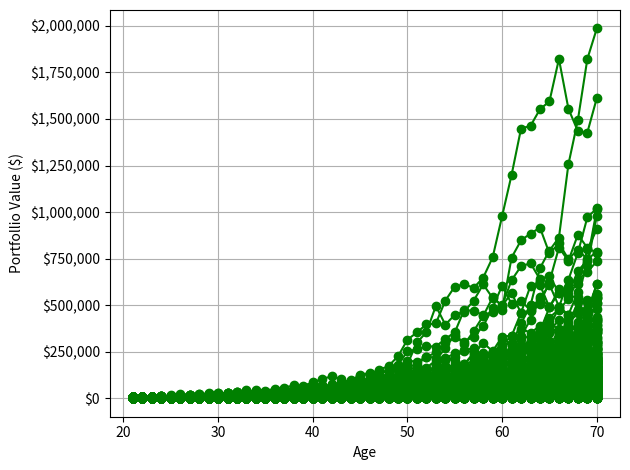

Reproduce this figure in Python.

import numpy as np
import matplotlib.pyplot as plt
import matplotlib.ticker as ticker
from scipy.stats import norm
from scipy.stats import lognorm


class IntialChoices:
    
    def __init__(self, age, salary, retirementAge = 60, initalNetworth = 0, savingPercentage = .20, investmentPercentage = .20, annualRetrun = 0.08, marketVolatilaity = 0.15, inflationRate = 0.03):
        
        self.age = age
        self.salary = salary
        self.retirementAge = retirementAge
        self.principle = initalNetworth
        self.savePerc = savingPercentage
        self.investPerc = investmentPercentage
        self.annualReturn = annualRetrun
        self.inflationRate = inflationRate
        self.volatility = marketVolatilaity
        

class NetWorthEngine:
    
    def __init__(self, conditions: IntialChoices):
        self.conditions = conditions
        
    def progressIdealYear(self, curInvestment, curSavings, monthlyInvestment, monthlySavings):
        
        invesmentAmount = curInvestment
        savingsAmount = curSavings
             
        if(monthlyInvestment > 0):
            
            ### Annual Return to monthly
            monthlyRate = self.conditions.annualReturn / 12
     
            for _ in range(12):
                invesmentAmount = invesmentAmount * (1 + monthlyRate) + monthlyInvestment
                    
        if(monthlySavings > 0):
                
            savingsAmount += (monthlySavings*12)
                
        return (invesmentAmount, savingsAmount)
            
    def progressStochasticYear(self, curInvestment, monthlyInvestment):
        
        ### Very similar to ideal year but instead of a fixed monthly return rate we hit with a bit of randomness
        
        monthlyRate = np.random.normal(self.conditions.annualReturn, self.conditions.volatility) / 12
        bal = curInvestment
        
        ### Progress the year with the new rate
        for _ in range(12):
            
            if(bal == 0):
                bal = monthlyInvestment
            else:
                bal = bal * (1 + monthlyRate) + monthlyInvestment
        
        ### Return our updated investment balance
        return bal
        
    
    def calculateNetworth(self):
        
        ### SET UP:
        networth = self.conditions.principle
        simulationYears = self.conditions.retirementAge - self.conditions.age
        monthlySalary = self.conditions.salary / 12
        invesmentAmount = self.conditions.investPerc * networth
        savingsAmount = self.conditions.savePerc * networth

        
        networthProgrssion = []
         
        ### STEP 1: Simulate Returns of Investments 
        monthlyInvestment = self.conditions.investPerc * monthlySalary
        monthlySavings = self.conditions.savePerc * monthlySalary
        
        ### DEBUG STATS, DELETE LATER
        print(f"Monthly Salary: ${monthlySalary}")
        print(f"Monthly Investment: ${monthlyInvestment}")
        print(f"Monthly Saving: ${monthlySavings}")

        ### For each year
        for year in range(1,simulationYears+1):
            
            ### Update our new investment and savings amount
            invesmentAmount, savingsAmount = self.progressIdealYear(invesmentAmount, savingsAmount, monthlyInvestment, monthlySavings)
            
            ### update our total networth
            networth = savingsAmount + invesmentAmount
            
            ### Append our current years networth to our progression
            networthProgrssion.append({"year":year+self.conditions.age,"networth":networth, "realNetworth": networth/((1+self.conditions.inflationRate) ** year), "savings":savingsAmount, "investments":invesmentAmount})
        
        return (networth, networthProgrssion)
    
    def monteCarloSim(self, simCount):
        
        ### Need a simulation loop
        monthlyInvestment = (self.conditions.salary * self.conditions.investPerc) / 12
        simulationYears = self.conditions.retirementAge - self.conditions.age
        
        simulationResults = []

        for sim in range(simCount):
            

            ### Inside each simulation we essentially need to run our networth calculator with stoastic progressions.
            ### However since we are focused on investing here we will disregard saving.
            balance = self.conditions.principle
            balanceProgession = []
            
            for year in range(1, simulationYears+1):
            
                ### Update the balance based on each years progression
                balance = self.progressStochasticYear(balance, monthlyInvestment)                    
                             
                ### Now after each year we want to package the results
                balanceProgession.append({"year":year + self.conditions.age, "balance":balance, "realBalance":balance/((1+self.conditions.inflationRate) ** year)})
            
            ### Now we want to add our simulation to the results
            simulationResults.append(balanceProgession)
        
        ### Now lets crunch return our results
        return simulationResults
        
        
    
if __name__ == "__main__":
    
    def main1():
    
        tyler = IntialChoices(24,70000,50,0,0.1,0.2,0.08)
        engine = NetWorthEngine(tyler)
        
        networth,timeline = engine.calculateNetworth()
        
        print(f"Final Networth ${np.round(networth,2)}")
        
        
        years = [entry["year"] for entry in timeline]
        idealValues = [entry["networth"] for entry in timeline]
        realValues = [entry["realNetworth"] for entry in timeline]
        investmentValues = [entry["savings"] for entry in timeline]
        savingValues = [entry["investments"] for entry in timeline]


        plt.figure(figsize=(10, 6))
        plt.plot(years, idealValues, marker='o', linestyle='-', color='green')
        plt.plot(years, realValues, marker='o', linestyle='-', color='red')
        plt.plot(years, investmentValues, marker='o', linestyle='-', color='yellow')
        plt.plot(years, savingValues, marker='o', linestyle='-', color='blue')


        plt.title("Net Worth Progression Over Time")
        plt.legend(['Ideal Combined Total Networth', "Real (With Inflation)", "Investments (Ideal)", "Savings (Ideal)"])
        plt.xlabel("Age")
        plt.ylabel("Net Worth ($)")
        plt.grid(True)
        plt.gca().yaxis.set_major_formatter(ticker.FuncFormatter(lambda x, _: f'${x:,.0f}'))
        plt.tight_layout()
        plt.show()
        
    def main2():
        
        tyler = IntialChoices(20,70000,70, 4000, 0 , 0, 0.08)
        engine = NetWorthEngine(tyler)
        
        results = engine.monteCarloSim(1000)
        print("SIM DONE")

        
        for gen in results:
            
            ### Extract our data to list
            years = [x["year"] for x in gen]
            bal = [x["realBalance"] for x in gen]
            
            plt.plot(years, bal, marker='o', linestyle='-', color='green')
            
       
        plt.xlabel("Age")
        plt.ylabel("Portfollio Value ($)")
        plt.grid(True)
        plt.gca().yaxis.set_major_formatter(ticker.FuncFormatter(lambda x, _: f'${x:,.0f}'))
        plt.tight_layout()
        plt.show()
        
    def mainHG():
        
        tyler = IntialChoices(20,70000,70, 4000, 0 , 0, 0.08)
        engine = NetWorthEngine(tyler)
        
        results = engine.monteCarloSim(10000)
    
        finalBals = [np.round(res[-1]["balance"],2) for res in results]
                
        # Plot histogram
        plt.figure(figsize=(8,5))
        plt.hist(finalBals, bins=8, color='skyblue', edgecolor='black')
        plt.xlabel("Final Portfolio Value ($)")
        plt.ylabel("Frequency (log scale)")
        plt.title("Distribution of Final Balances")

        # Format y-axis with commas and x-axis as currency
        plt.gca().xaxis.set_major_formatter(ticker.FuncFormatter(lambda x, _: f'${x:,.0f}'))
        plt.yscale('log')
        plt.grid(axis='y', linestyle='--', alpha=0.7)

        plt.tight_layout()
        plt.show()
        
    
    def mainND():
        
        tyler = IntialChoices(age = 20, salary= 600, retirementAge= 60, initalNetworth= 5000, savingPercentage= 0, investmentPercentage= 1, annualRetrun=0.08, marketVolatilaity=0.15)
        engine = NetWorthEngine(tyler)
        
        results = engine.monteCarloSim(10000)
    
        finalBals = np.array([(sim[-1])['balance'] for sim in results])
        
        mean = np.mean(finalBals)
        sd = np.std(finalBals)
        
        print(f"Mean: {mean}\nSTD: {sd}")
        print(norm.cdf(mean, loc = mean, scale = sd) * 100)
    
    def mainLogNorm():
        
        tyler = IntialChoices(age = 20, salary= 600, retirementAge= 60, initalNetworth= 5000, savingPercentage= 0, investmentPercentage= 1, annualRetrun=0.08, marketVolatilaity=0.15)
        engine = NetWorthEngine(tyler)
        
        results = engine.monteCarloSim(10000)
    
        finalBals = np.array([(sim[-1])['balance'] for sim in results])
        
        # Fit a lognormal distribution
        shape, loc, scale = lognorm.fit(finalBals, floc=0)  
        # shape = sigma (std dev of log), scale = exp(mu)

        # Get fitted parameters in more intuitive form
        mu = np.log(scale)       # mean of log(balances)
        sigma = shape            # std dev of log(balances)

        print(f"Lognormal fit parameters:")
        print(f"mu (log-space mean): {mu}")
        print(f"sigma (log-space std): {sigma}")
        print(f"Median final balance: {np.exp(mu):,.2f}")
        print(f"Mean final balance: {np.exp(mu + sigma**2 / 2):,.2f}")

        # Plot histogram of actual results
        plt.hist(finalBals, bins=50, density=True, alpha=0.6, color='skyblue')

        # Overlay fitted lognormal PDF
        x = np.linspace(min(finalBals), max(finalBals), 500)
        pdf_fitted = lognorm.pdf(x, shape, loc, scale)
        plt.plot(x, pdf_fitted, 'r-', lw=2, label='Fitted Lognormal PDF')

        plt.yscale('log')  # optional: makes skew easier to see
        plt.xlabel("Final Balance")
        plt.ylabel("Density (log scale)")
        plt.legend()
        plt.show()
        
    

    main2()
        
            
            


        
        
    
    
    

        














